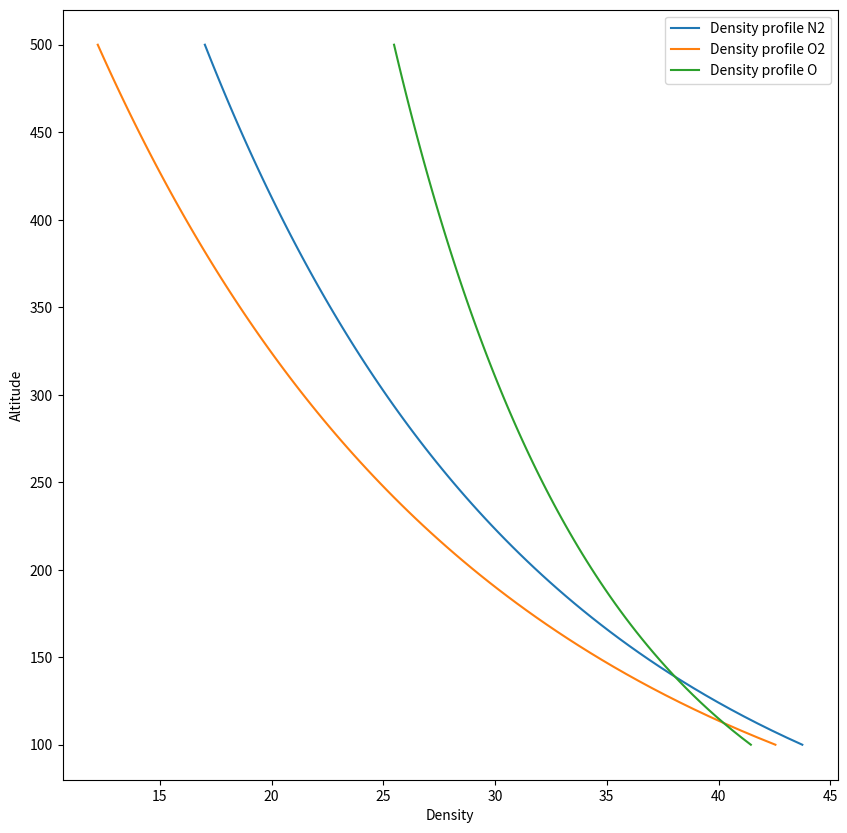

The matplotlib source for this figure:
import numpy as np
import matplotlib.pyplot as plt

T_0 = 200
T_top = 1000
m_N2 = 28*1.67e-27
alt_0 = 100e3
alt_top = 500e3
nPts = 100
n_0_N2 = 1.e19
r_earth = 6370e3
k_boltz = 1.38e-23
m_o2 = 32*1.67e-27
n_0_02 = 0.3e19
m_o = 16*1.67e-27
n_0_o = 1.e18


def generate_temperature_array(T_0, T_top):
    # T_array = np.zeros(nPts)
    # Here we define a linear function for temperature
    T_array = np.linspace(T_0, T_top, nPts)
    return T_array


def generate_g_array(radius_array, nPts = 100):
    g_array = np.zeros(nPts)
    g_array = 3.99e14/(radius_array)**2

    return g_array


def generate_H_array(k_boltz, m,temperature_array, g_array, nPts = 100):
    # temp_average = (temperature_array[1:]+temperature_array[-1])/2
    H_array = k_boltz*temperature_array/(g_array*m)
    # print (H_array[0])
    return (k_boltz*temperature_array/(g_array*m))


def generate_n(n_0,T_0, temperature_array, alt_array, H_array, nPts = 100):
    density_array =  np.zeros(nPts)
    delta_z = alt_array[1]*1000-alt_array[0]*1000
    density_array = np.zeros(nPts)
    density_array[0] = n_0
    for i in range(1,nPts):
        density_array[i] =density_array[i-1]* temperature_array[i-1]/temperature_array[i]*np.exp(-delta_z/H_array[i-1])

    return density_array


def generate_density_profile(m, n_0, T_0, alt_array, nPts):
    radius_array = alt_array*1000+r_earth
    temperature_array = generate_temperature_array(T_0, T_top)
    g_array = generate_g_array(radius_array)
    H_array = generate_H_array(k_boltz,m,temperature_array, g_array)
    density_array = generate_n(n_0,T_0, temperature_array, alt_array, H_array)

    return density_array


def generate_gensity_from_temp(m, n_0, temperature_array, alt_array, nPts):
    k_boltz = 1.38e-23
    g_array = generate_g_array(alt_array+6370e3, nPts)
    H_array = generate_H_array(k_boltz,m,temperature_array, g_array, nPts)
    density_array = generate_n(n_0,temperature_array[0], temperature_array, alt_array, H_array, nPts)

    return density_array



if __name__ == "__main__":
    T_0 = 200
    T_top = 1000
    m_N2 = 28*1.67e-27
    alt_0 = 100
    alt_top = 500
    nPts = 100
    n_0_N2 = 1.e19
    r_earth = 6370e3
    k_boltz = 1.38e-23
    m_o2 = 32*1.67e-27
    n_0_02 = 0.3e19
    m_o = 16*1.67e-27
    n_0_o = 1.e18
    temperature_array = generate_temperature_array(T_0, T_top)
    alt_array = np.linspace(alt_0, alt_top, nPts)
    density_array_n2 = generate_density_profile(m_N2, n_0_N2, T_0, alt_array, nPts)

    density_array_o2 = generate_density_profile(m_o2, n_0_02, T_0,  alt_array, nPts)

    density_array_o = generate_density_profile(m_o, n_0_o, T_0, alt_array, nPts)

    fig, ax1 = plt.subplots(1,figsize = (10,10))
    ax1.plot(np.log(density_array_n2), alt_array, label="Density profile N2")
    ax1.plot(np.log(density_array_o2), alt_array, label="Density profile O2")
    ax1.plot(np.log(density_array_o), alt_array, label="Density profile O")
    ax1.set_ylabel("Altitude")
    ax1.set_xlabel("Density")
    # ax1.set_xscale('log')
    ax1.legend()
    plt.show()
